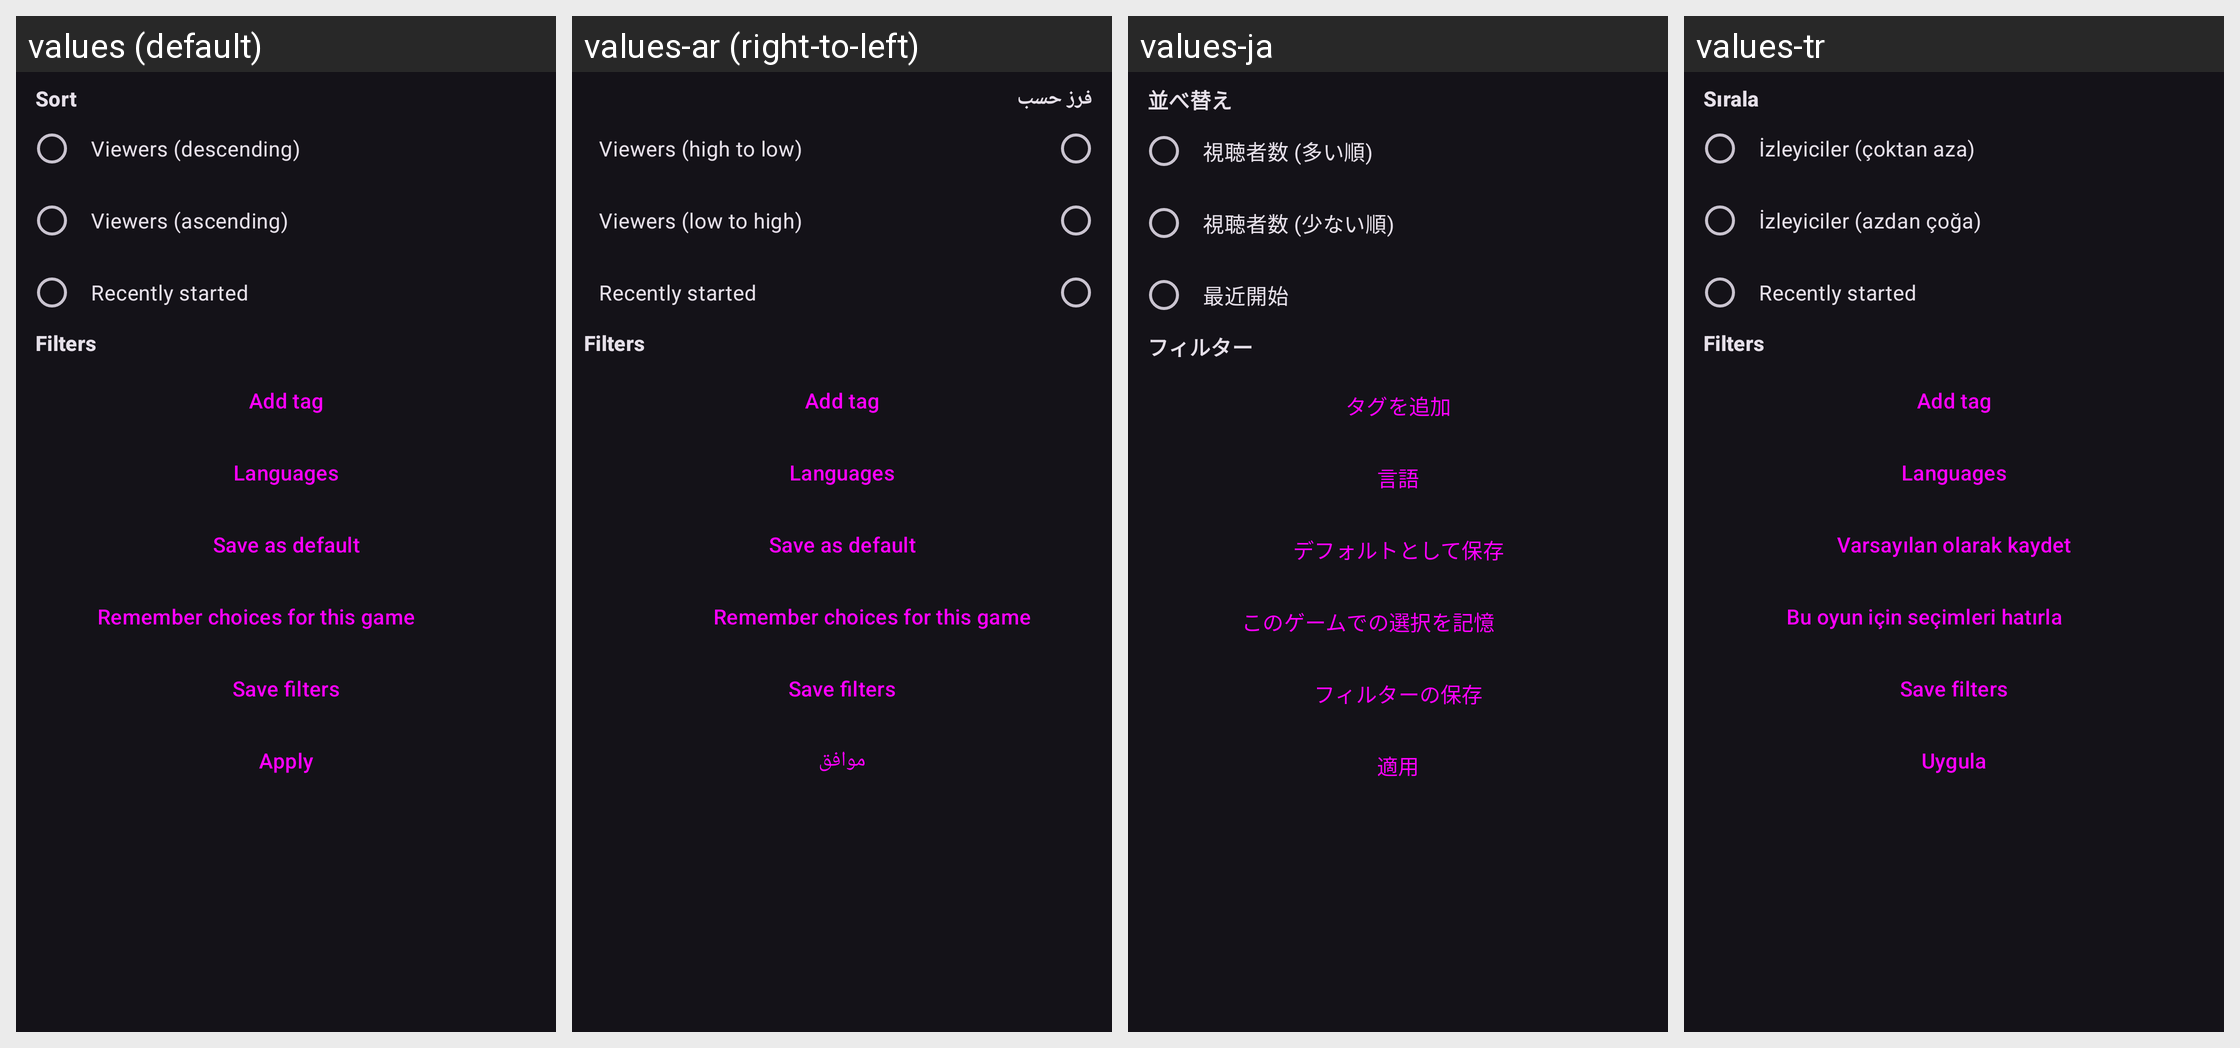

Here is an Android app screen in its default locale and in the app's own translations. Write out the translated-string differences for the strings that appear on this screen.
Android screen res/layout/dialog_streams_sort.xml rendered under 4 locales, left to right: values (default), values-ar (right-to-left), values-ja, values-tr. Device: Nexus 5 (rendered at 1080×1920; each locale shown at half size, 540×960, under a caption strip naming it); theme DarkTheme.
Other locales in the repository, not shown: values-de, values-es, values-fr, values-gl, values-in, values-it, values-pt-rBR, values-ru, values-sc, values-zh-rCN, values-zh-rTW.
Strings drawn on this screen, with the default value and each locale's value (text and hints the layout hard-codes, and strings that could not be matched under every locale, appear in the picture but are not listed):

sort
  values: Sort
  values-ar: فرز حسب
  values-ja: 並べ替え
  values-tr: Sırala

viewers_high
  values: Viewers (descending)
  values-ar: Viewers (high to low)
  values-ja: 視聴者数 (多い順)
  values-tr: İzleyiciler (çoktan aza)

viewers_low
  values: Viewers (ascending)
  values-ar: Viewers (low to high)
  values-ja: 視聴者数 (少ない順)
  values-tr: İzleyiciler (azdan çoğa)

recent
  values: Recently started
  values-ar: Recently started
  values-ja: 最近開始
  values-tr: Recently started

filters
  values: Filters
  values-ar: Filters
  values-ja: フィルター
  values-tr: Filters

add_tag
  values: Add tag
  values-ar: Add tag
  values-ja: タグを追加
  values-tr: Add tag

languages
  values: Languages
  values-ar: Languages
  values-ja: 言語
  values-tr: Languages

save_default
  values: Save as default
  values-ar: Save as default
  values-ja: デフォルトとして保存
  values-tr: Varsayılan olarak kaydet

save_sort_game
  values: Remember choices for this game
  values-ar: Remember choices for this game
  values-ja: このゲームでの選択を記憶
  values-tr: Bu oyun için seçimleri hatırla

save_filters
  values: Save filters
  values-ar: Save filters
  values-ja: フィルターの保存
  values-tr: Save filters

apply
  values: Apply
  values-ar: موافق
  values-ja: 適用
  values-tr: Uygula
